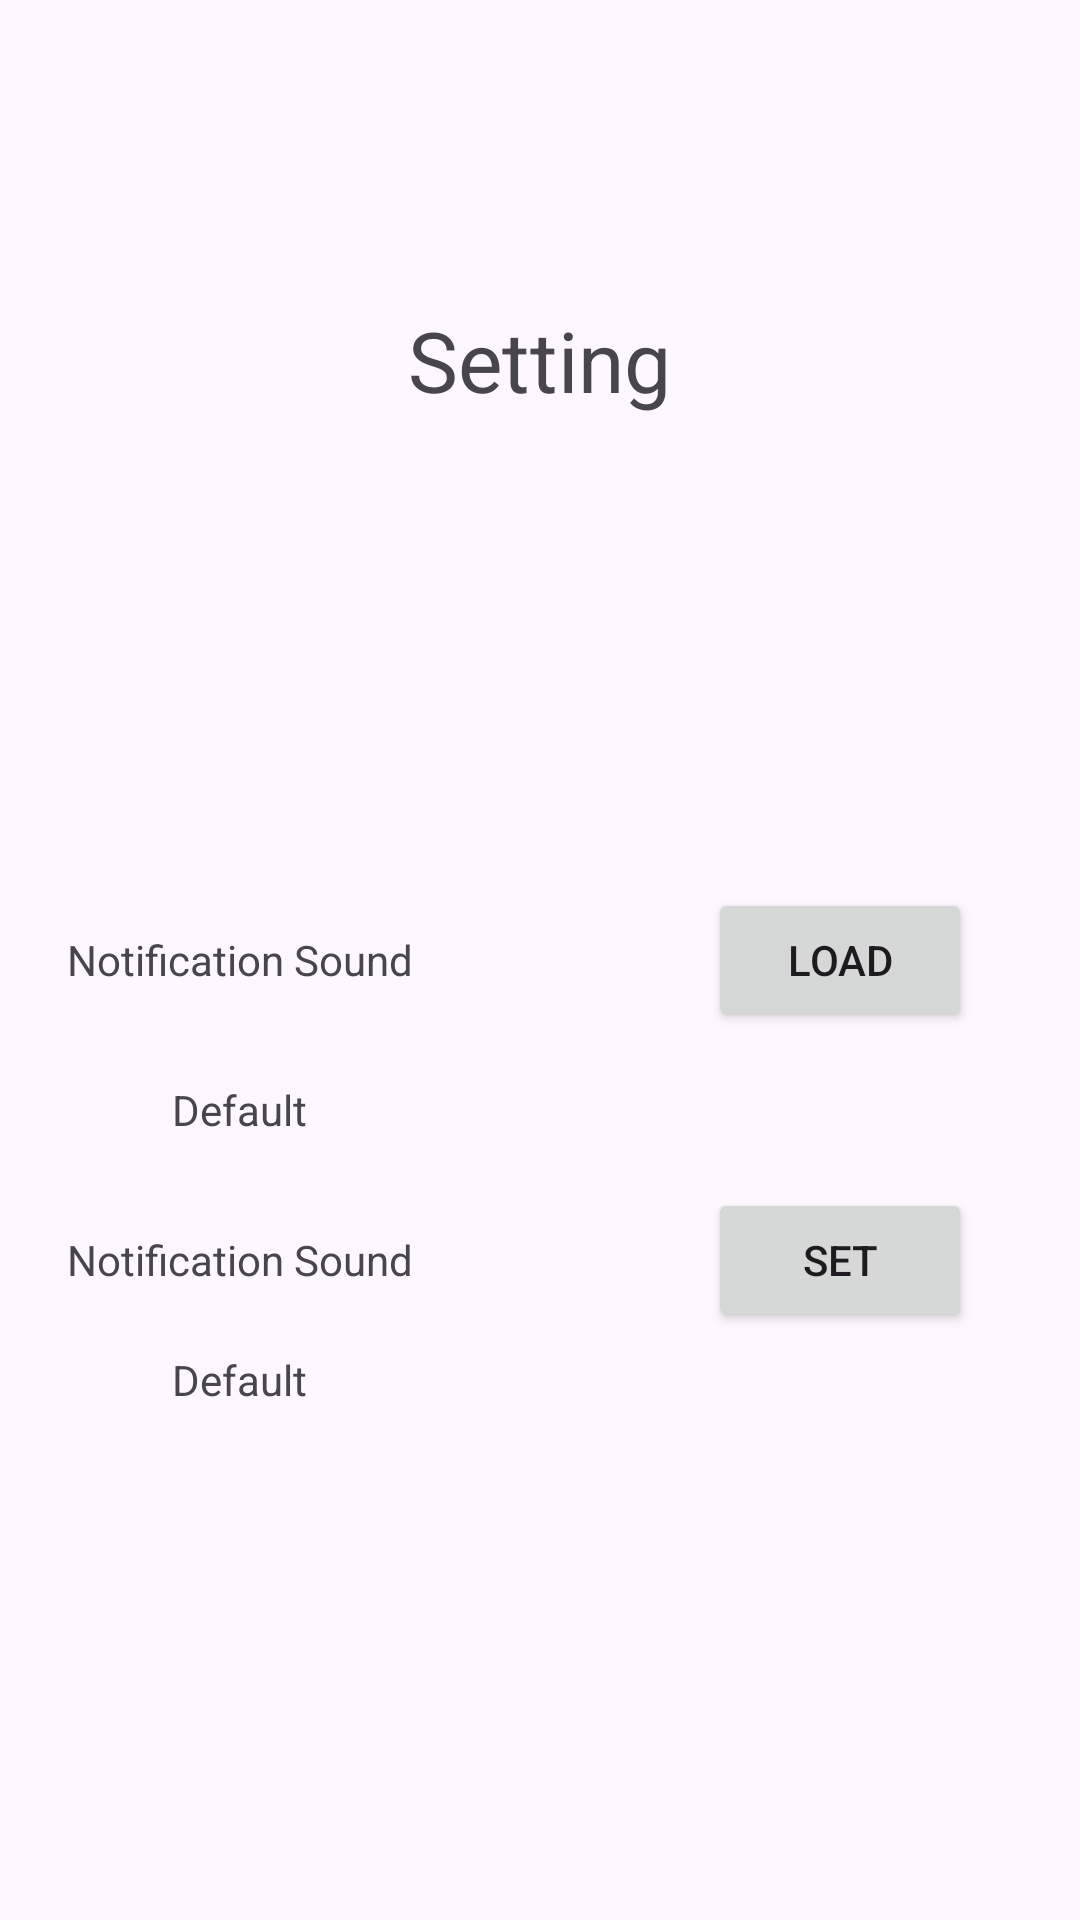

Here is an Android app screen rendered from its layout file. Give the layout XML and the strings, colors and styles it references.
<!-- AndroidManifest.xml: application theme Theme.PRVappv4 -->
<!-- res/layout/activity_setting.xml -->
<?xml version="1.0" encoding="utf-8"?>
<RelativeLayout xmlns:android="http://schemas.android.com/apk/res/android"
    xmlns:app="http://schemas.android.com/apk/res-auto"
    xmlns:tools="http://schemas.android.com/tools"
    android:layout_width="match_parent"
    android:layout_height="match_parent"
    tools:context=".Setting">

    <TextView
        android:id="@+id/settingTitle"
        android:layout_width="wrap_content"
        android:layout_height="wrap_content"
        android:layout_centerInParent="true"
        android:scaleX="2"
        android:scaleY="2"
        android:text="Setting"
        android:textAlignment="center"
        android:translationX="0sp"
        android:translationY="-200sp" />

    <Button
        android:id="@+id/takeInput"
        android:layout_width="wrap_content"
        android:layout_height="wrap_content"
        android:layout_centerInParent="true"
        android:text="Load"
        android:textAlignment="center"
        android:translationX="100sp"
        android:translationY="0sp" />

    <Button
        android:id="@+id/notificationSound"
        android:layout_width="wrap_content"
        android:layout_height="wrap_content"
        android:layout_centerInParent="true"
        android:text="Set"
        android:textAlignment="center"
        android:translationX="100sp"
        android:translationY="100sp"/>

    <TextView
        android:id="@+id/NSoundText"
        android:layout_width="wrap_content"
        android:layout_height="wrap_content"
        android:layout_centerInParent="true"
        android:text="Notification Sound"
        android:textAlignment="center"
        android:translationX="-100sp"
        android:translationY="100sp"/>

    <TextView
        android:id="@+id/inputFileText"
        android:layout_width="wrap_content"
        android:layout_height="wrap_content"
        android:layout_centerInParent="true"
        android:text="Notification Sound"
        android:textAlignment="center"
        android:translationX="-100sp"
        android:translationY="00sp" />

    <TextView
        android:id="@+id/filepath"
        android:layout_width="wrap_content"
        android:layout_height="wrap_content"
        android:layout_centerInParent="true"
        android:text="Default"
        android:textAlignment="center"
        android:translationX="-100sp"
        android:translationY="50sp" />

    <TextView
        android:id="@+id/testOut"
        android:layout_width="wrap_content"
        android:layout_height="wrap_content"
        android:layout_centerInParent="true"
        android:text="Default"
        android:textAlignment="center"
        android:translationX="-100sp"
        android:translationY="140sp" />


</RelativeLayout>
<!-- resources referenced by this layout -->
<resources>
  <style name="Theme.PRVappv4" parent="Theme.MaterialComponents.DayNight.DarkActionBar">
          
          <item name="colorPrimary">@color/purple_500</item>
          <item name="colorPrimaryVariant">@color/purple_700</item>
          <item name="colorOnPrimary">@color/white</item>
          
          <item name="colorSecondary">@color/teal_200</item>
          <item name="colorSecondaryVariant">@color/teal_700</item>
          <item name="colorOnSecondary">@color/black</item>
          
          <item name="android:statusBarColor">?attr/colorPrimaryVariant</item>
          
      </style>
  <!-- not gathered from this repository: default colours our renderer supplied (Android Studio template values) -->
  <color name="purple_500">#FF6200EE</color>
  <color name="purple_700">#FF3700B3</color>
  <color name="teal_200">#FF03DAC5</color>
  <color name="teal_700">#FF018786</color>
  <color name="black">#FF000000</color>
  <color name="white">#FFFFFFFF</color>
</resources>
